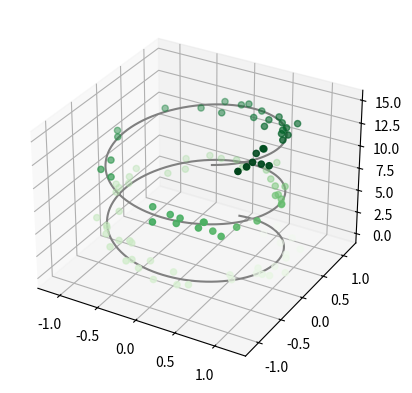
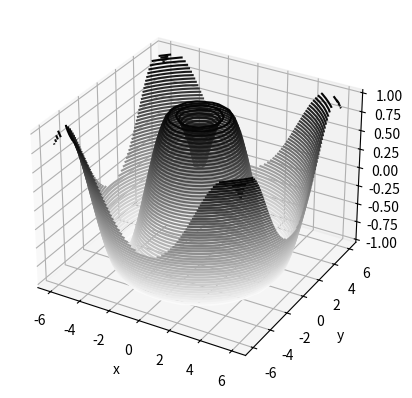
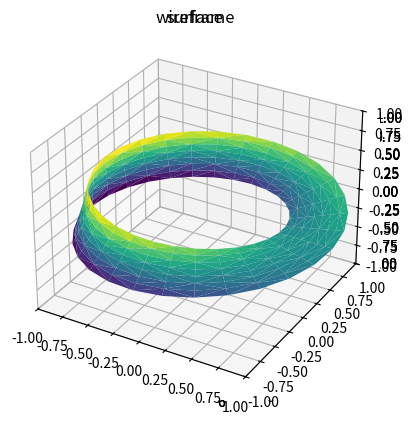

These charts were generated, in order, by the following Python code:
import numpy as np
import matplotlib.pyplot as plt
from mpl_toolkits.mplot3d import Axes3D


fig = plt.figure()
ax = plt.axes(projection='3d')

# Data for a three-dimensional line
zline = np.linspace(0, 15, 1000)
xline = np.sin(zline)
yline = np.cos(zline)
ax.plot3D(xline, yline, zline, 'gray')

# Data for three-dimensional scattered points
zdata = 15 * np.random.random(100)
xdata = np.sin(zdata) + 0.1 * np.random.randn(100)
ydata = np.cos(zdata) + 0.1 * np.random.randn(100)
ax.scatter3D(xdata, ydata, zdata, c=zdata, cmap='Greens')


def f(x, y):
    return np.sin(np.sqrt(x ** 2 + y ** 2))

x = np.linspace(-6, 6, 30)
y = np.linspace(-6, 6, 30)

X, Y = np.meshgrid(x, y)
Z = f(X, Y)

fig = plt.figure()
ax = plt.axes(projection='3d')
ax.contour3D(X, Y, Z, 50, cmap='binary')
ax.set_xlabel('x')
ax.set_ylabel('y')
ax.set_zlabel('z')

fig = plt.figure()
ax = plt.axes(projection='3d')
ax.plot_wireframe(X, Y, Z, color='black')
ax.set_title('wireframe')


ax = plt.axes(projection='3d')
ax.plot_surface(
    X, Y, Z, rstride=1, cstride=1,
    cmap='viridis', edgecolor='none'
)
ax.set_title('surface')



r = np.linspace(0, 6, 20)
theta = np.linspace(-0.9 * np.pi, 0.8 * np.pi, 40)
r, theta = np.meshgrid(r, theta)

X = r * np.sin(theta)
Y = r * np.cos(theta)
Z = f(X, Y)

ax = plt.axes(projection='3d')
ax.plot_surface(
    X, Y, Z, rstride=1, cstride=1,
    cmap='viridis', edgecolor='none'
)



# mobius strip
theta = np.linspace(0, 2 * np.pi, 30)
w = np.linspace(-0.25, 0.25, 8)
w, theta = np.meshgrid(w, theta)
phi = 0.5 * theta

# radius
r = 1 + w * np.cos(phi)
x = np.ravel(r * np.cos(theta))
y = np.ravel(r * np.sin(theta))
z = np.ravel(w * np.sin(phi))

from matplotlib.tri import Triangulation
tri = Triangulation(np.ravel(w), np.ravel(theta))

ax = plt.axes(projection='3d')
ax.plot_trisurf(x, y, z, triangles=tri.triangles,
                cmap='viridis', linewidths=0.2);

ax.set_xlim(-1, 1)
ax.set_ylim(-1, 1)
ax.set_zlim(-1, 1)


plt.show()